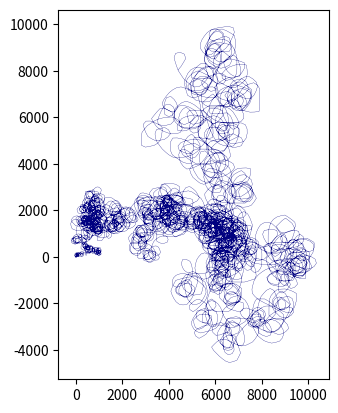

Reproduce this figure in Python.
""" Rosetta Code task rosettacode.org/wiki/Babylonian_spiral """

from itertools import accumulate
from math import isqrt, atan2, tau
from matplotlib.pyplot import axis, plot, show


square_cache = []

def babylonian_spiral(nsteps):
    """
    Get the points for each step along a Babylonia spiral of `nsteps` steps.
    Origin is at (0, 0) with first step one unit in the positive direction along
    the vertical (y) axis. The other points are selected to have integer x and y
    coordinates, progressively concatenating the next longest vector with integer
    x and y coordinates on the grid. The direction change of the  new vector is
    chosen to be nonzero and clockwise in a direction that minimizes the change
    in direction from the previous vector.

    See also: oeis.org/A256111, oeis.org/A297346, oeis.org/A297347
    """
    if len(square_cache) <= nsteps:
        square_cache.extend([x * x for x in range(len(square_cache), nsteps)])
    xydeltas = [(0, 0), (0, 1)]
    δsquared = 1
    for _ in range(nsteps - 2):
        x, y = xydeltas[-1]
        θ = atan2(y, x)
        candidates = []
        while not candidates:
            δsquared += 1
            for i, a in enumerate(square_cache):
                if a > δsquared // 2:
                    break
                for j in range(isqrt(δsquared) + 1, 0, -1):
                    b = square_cache[j]
                    if a + b < δsquared:
                        break
                    if a + b == δsquared:
                        candidates.extend([(i, j), (-i, j), (i, -j), (-i, -j), (j, i), (-j, i),
                           (j, -i), (-j, -i)])

        p = min(candidates, key=lambda d: (θ - atan2(d[1], d[0])) % tau)
        xydeltas.append(p)

    return list(accumulate(xydeltas, lambda a, b: (a[0] + b[0], a[1] + b[1])))


points10000 = babylonian_spiral(10000)
print("The first 40 Babylonian spiral points are:")
for i, p in enumerate(points10000[:40]):
     print(str(p).ljust(10), end = '\n' if (i + 1) % 10 == 0 else '')

# stretch portion of task
plot(*zip(*points10000), color="navy", linewidth=0.2)
axis('scaled')
show()
